Photos from the image-classification dataset "Roboflow Dataset" in the GitHub repository AYUSHMSINGH2004/PoultryHealth-Intelligence. Its 5 classes are: bumblefoot, fowlpox, healthy, coryza, CRD.

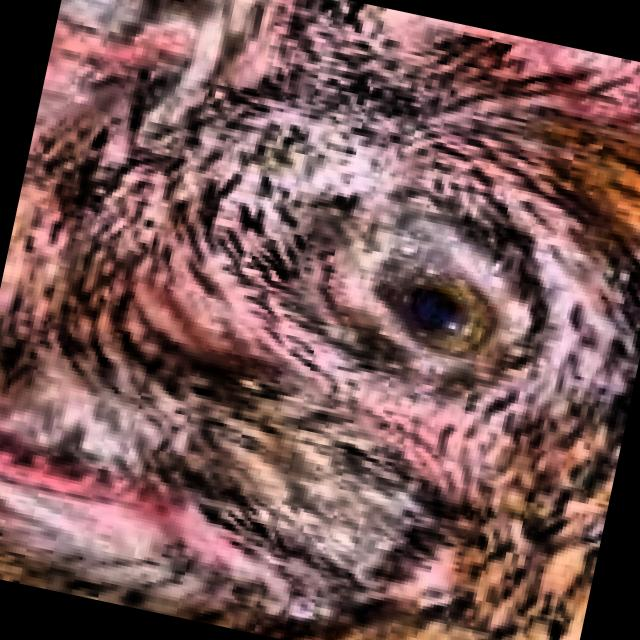
Label: CRD

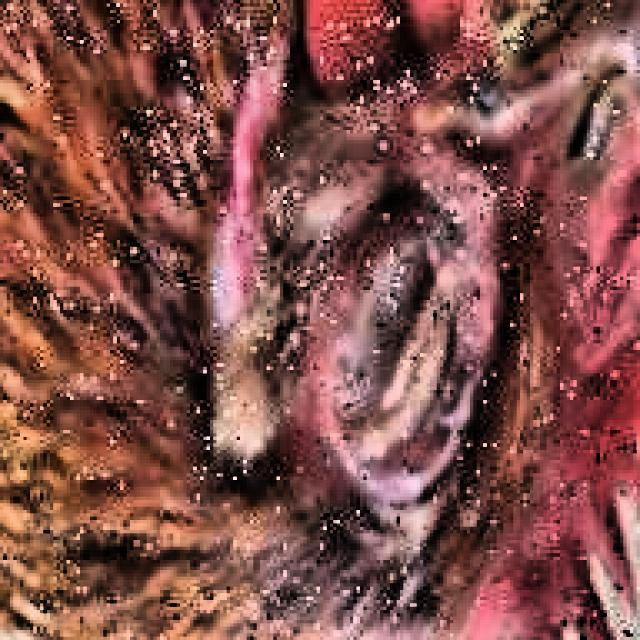
Label: coryza

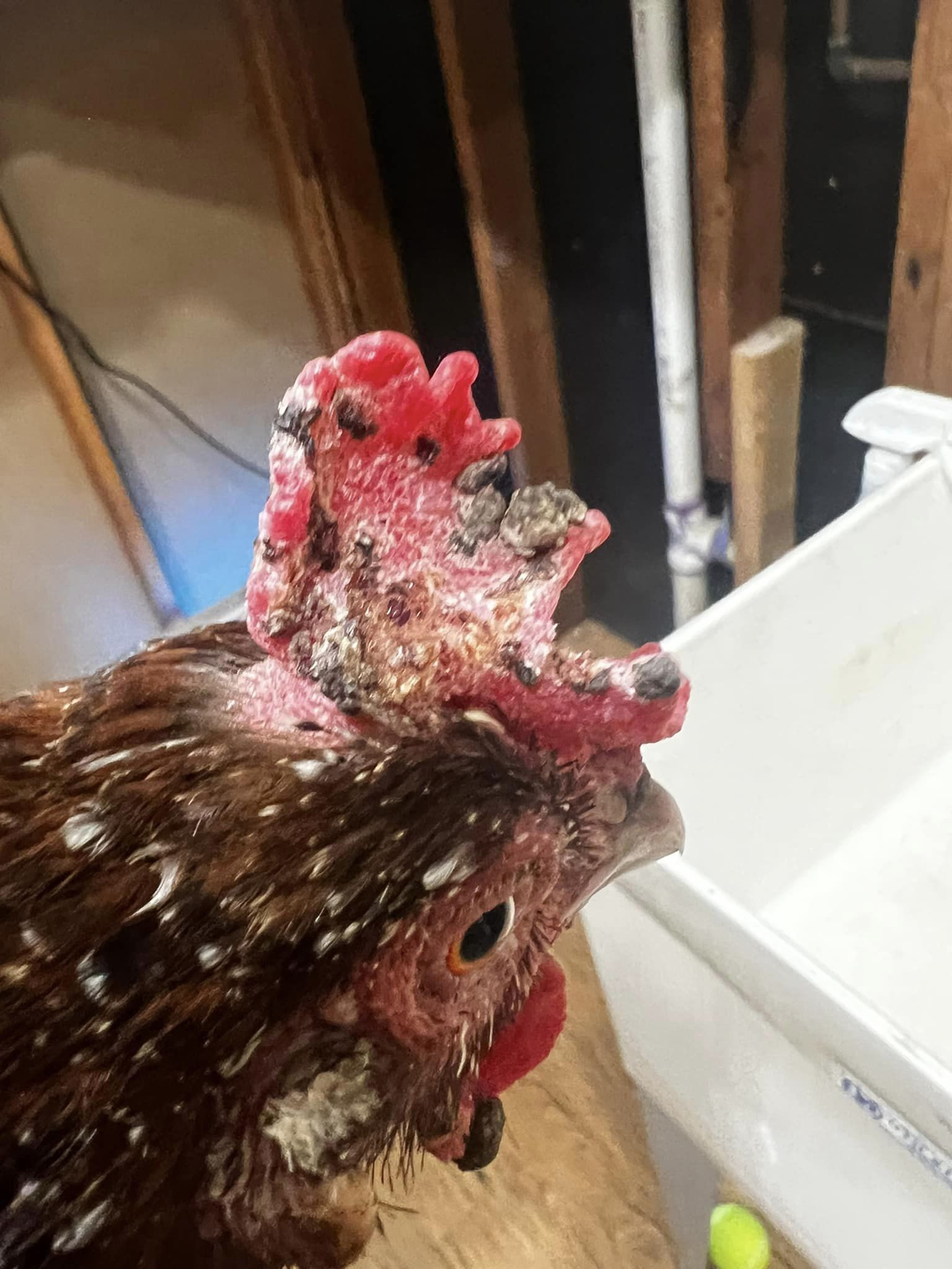
Label: fowlpox

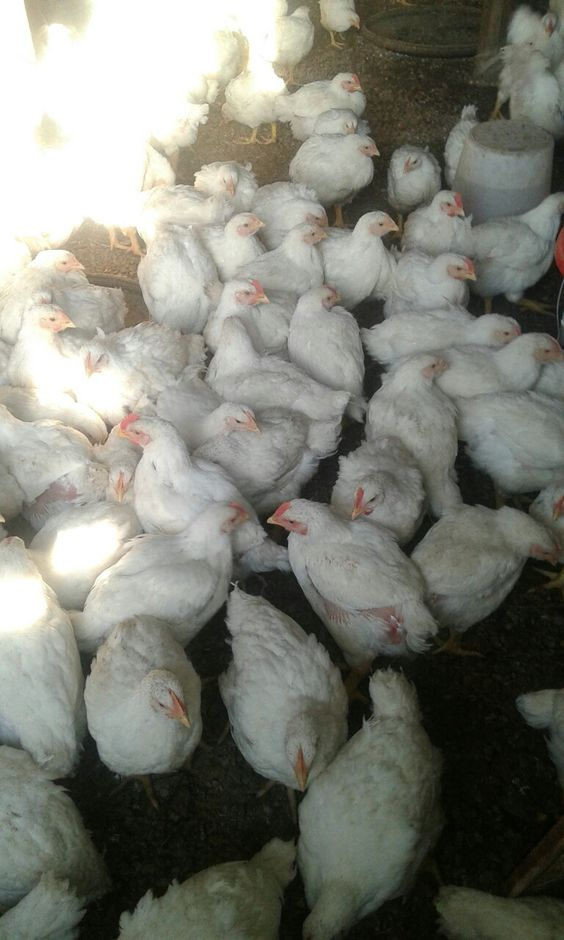
Label: healthy

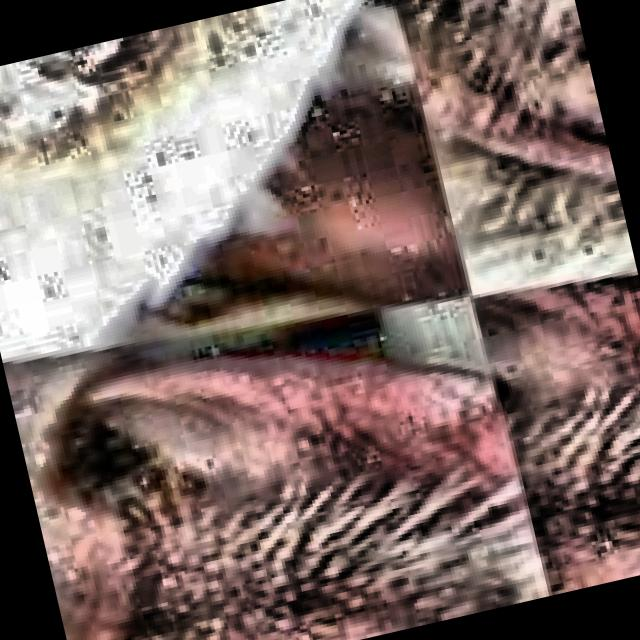
Label: CRD

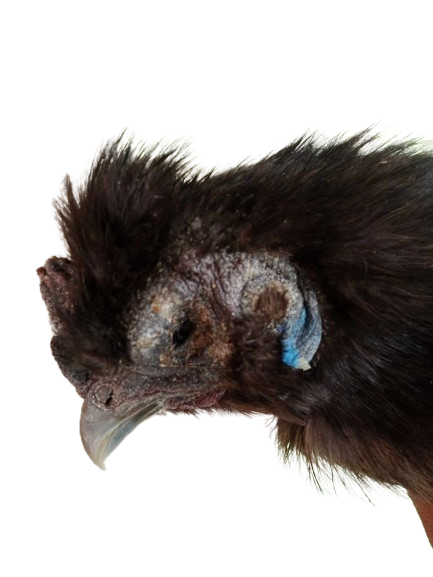
Label: coryza
